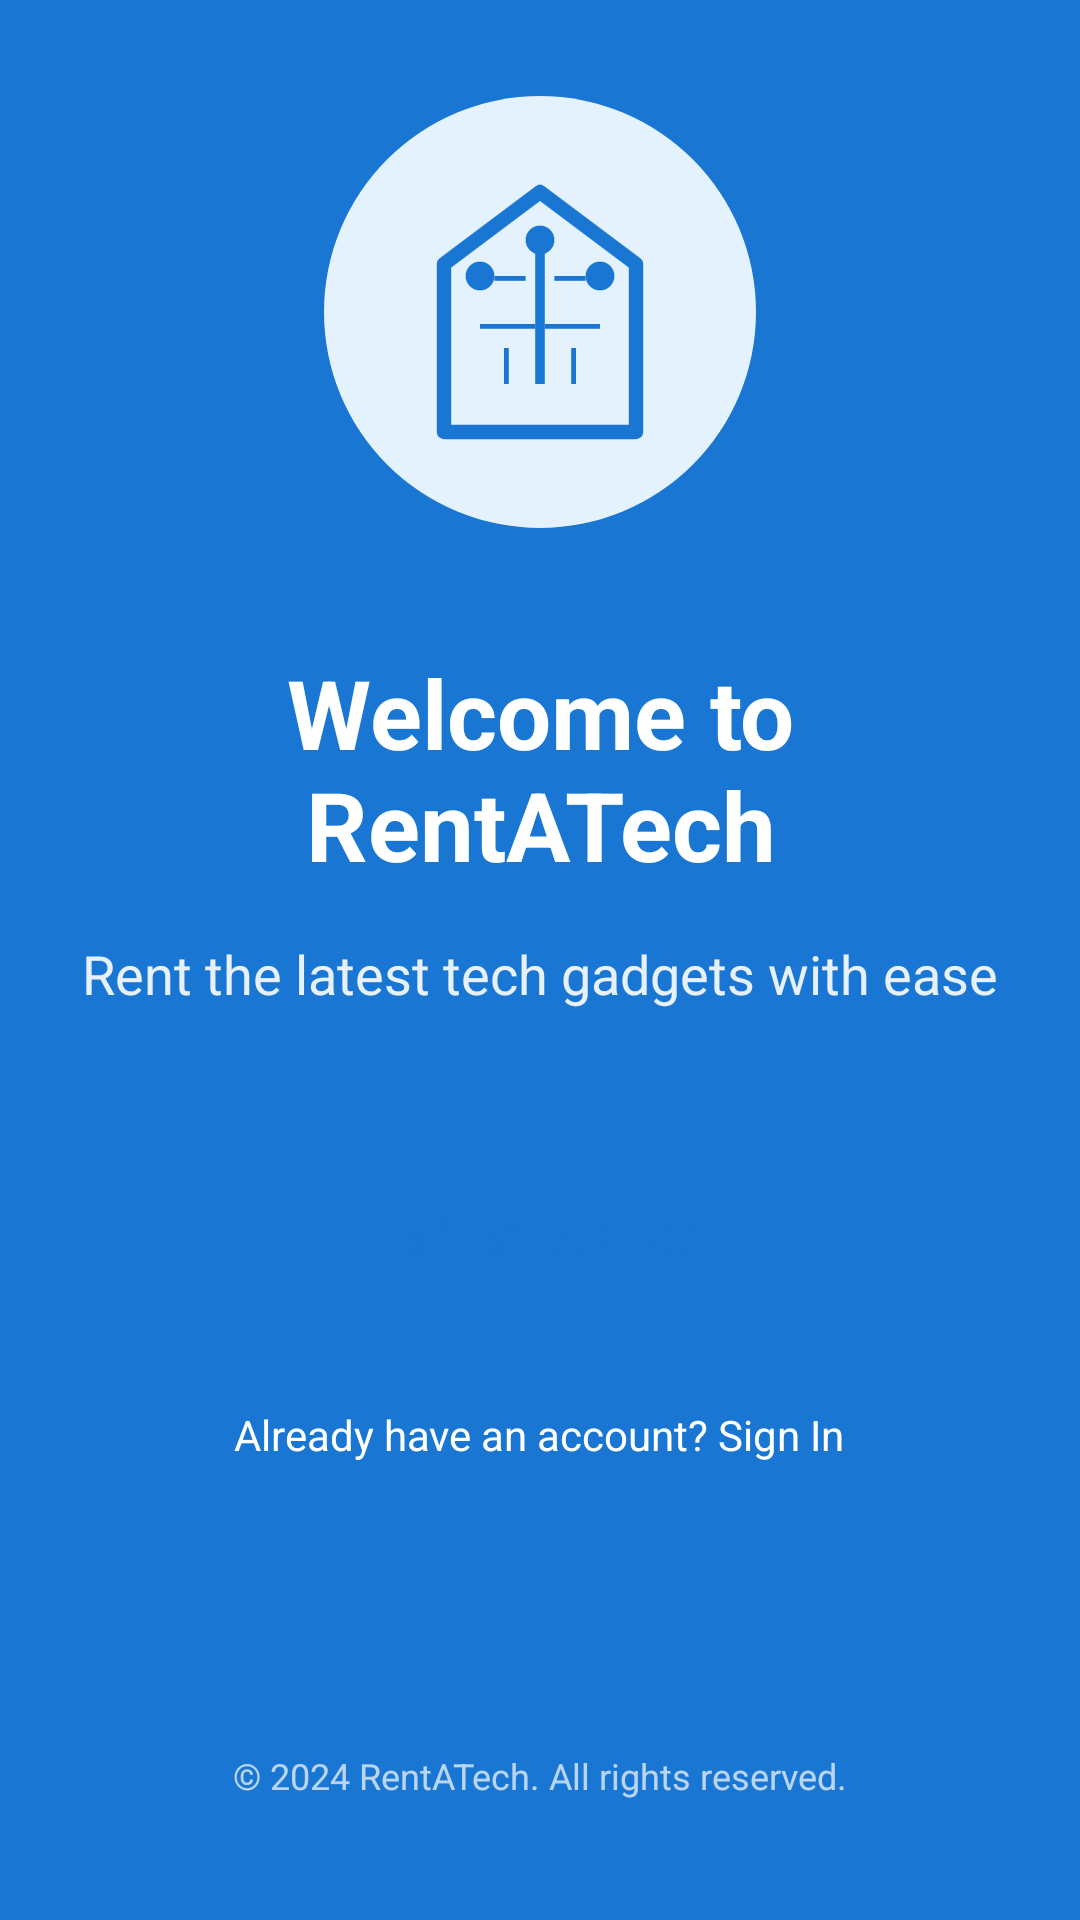

Android layout source for this screen:
<!-- AndroidManifest.xml: activity theme Theme.RentATech.NoActionBar -->
<!-- res/layout/activity_welcome.xml -->
<?xml version="1.0" encoding="utf-8"?>
<LinearLayout xmlns:android="http://schemas.android.com/apk/res/android"
    android:layout_width="match_parent"
    android:layout_height="match_parent"
    android:orientation="vertical"
    android:padding="24dp"
    android:background="@color/primary_blue_dark"
    android:gravity="center">

    
    <ImageView
        android:id="@+id/iv_logo"
        android:layout_width="160dp"
        android:layout_height="160dp"
        android:src="@drawable/app_logo"
        android:layout_marginBottom="32dp"
        android:scaleType="fitCenter" />

    <TextView
        android:id="@+id/tv_app_title"
        android:layout_width="wrap_content"
        android:layout_height="wrap_content"
        android:text="@string/welcome_to_app"
        android:textSize="32sp"
        android:textStyle="bold"
        android:textColor="@color/white"
        android:gravity="center"
        android:layout_marginBottom="16dp" />

    <TextView
        android:id="@+id/tv_app_tagline"
        android:layout_width="wrap_content"
        android:layout_height="wrap_content"
        android:text="@string/app_tagline"
        android:textSize="18sp"
        android:textColor="@color/white"
        android:alpha="0.9"
        android:gravity="center"
        android:layout_marginBottom="48dp" />

    
    <LinearLayout
        android:layout_width="match_parent"
        android:layout_height="wrap_content"
        android:orientation="vertical"
        android:gravity="center">

        <Button
            android:id="@+id/btn_get_started"
            android:layout_width="match_parent"
            android:layout_height="56dp"
            android:text="@string/get_started"
            android:textSize="16sp"
            android:textStyle="bold"
            android:background="@drawable/rounded_button_primary"
            android:textColor="@color/primary_blue_dark"
            android:layout_marginBottom="16dp"
            android:elevation="4dp" />

        <TextView
            android:id="@+id/tv_sign_in_link"
            android:layout_width="wrap_content"
            android:layout_height="wrap_content"
            android:text="@string/already_have_account"
            android:textSize="14sp"
            android:textColor="@color/white"
            android:padding="12dp"
            android:clickable="true"
            android:focusable="true"
            android:background="?android:attr/selectableItemBackground" />

    </LinearLayout>

    
    <LinearLayout
        android:layout_width="match_parent"
        android:layout_height="0dp"
        android:layout_weight="1"
        android:gravity="bottom|center"
        android:orientation="vertical">

        <TextView
            android:layout_width="wrap_content"
            android:layout_height="wrap_content"
            android:text="© 2024 RentATech. All rights reserved."
            android:textSize="12sp"
            android:textColor="@color/white"
            android:alpha="0.7"
            android:layout_marginBottom="16dp" />

    </LinearLayout>

</LinearLayout>
<!-- resources referenced by this layout -->
<resources>
  <color name="primary_blue_dark">#1976D2</color>
  <color name="white">#FFFFFFFF</color>
  <string name="already_have_account">Already have an account? Sign In</string>
  <string name="app_tagline">Rent the latest tech gadgets with ease</string>
  <string name="get_started">Get Started</string>
  <string name="welcome_to_app">Welcome to RentATech</string>
  <style name="Theme.RentATech.NoActionBar" parent="Theme.RentATech">
          <item name="windowActionBar">false</item>
          <item name="windowNoTitle">true</item>
      </style>
  <style name="Theme.RentATech" parent="Base.Theme.RentATech" />
  <style name="Base.Theme.RentATech" parent="Theme.Material3.DayNight.NoActionBar">
          
          <item name="colorPrimary">@color/primary_blue</item>
          <item name="colorPrimaryVariant">@color/primary_blue_dark</item>
          <item name="colorOnPrimary">@color/white</item>
          <item name="colorSecondary">@color/accent_orange</item>
          <item name="colorSecondaryVariant">@color/accent_green</item>
          <item name="colorOnSecondary">@color/white</item>
          <item name="android:colorBackground">@color/theme_background</item>
          <item name="colorOnBackground">@color/theme_text_primary</item>
          <item name="colorSurface">@color/theme_card_background</item>
          <item name="colorOnSurface">@color/theme_text_primary</item>
          <item name="android:textColorPrimary">@color/theme_text_primary</item>
          <item name="android:textColorSecondary">@color/theme_text_secondary</item>
          
          
          <item name="actionMenuTextColor">@color/theme_text_primary</item>
          <item name="android:actionMenuTextColor">@color/theme_text_primary</item>
      </style>
  <color name="primary_blue">#2196F3</color>
  <color name="accent_orange">#FF9800</color>
  <color name="accent_green">#4CAF50</color>
  <color name="theme_background">@color/background_light</color>
  <color name="theme_text_primary">@color/text_primary</color>
  <color name="theme_card_background">@color/card_background</color>
  <color name="theme_text_secondary">@color/text_secondary</color>
  <color name="background_light">#FAFAFA</color>
  <color name="text_primary">#212121</color>
  <color name="card_background">#FFFFFF</color>
  <color name="text_secondary">#757575</color>
</resources>
